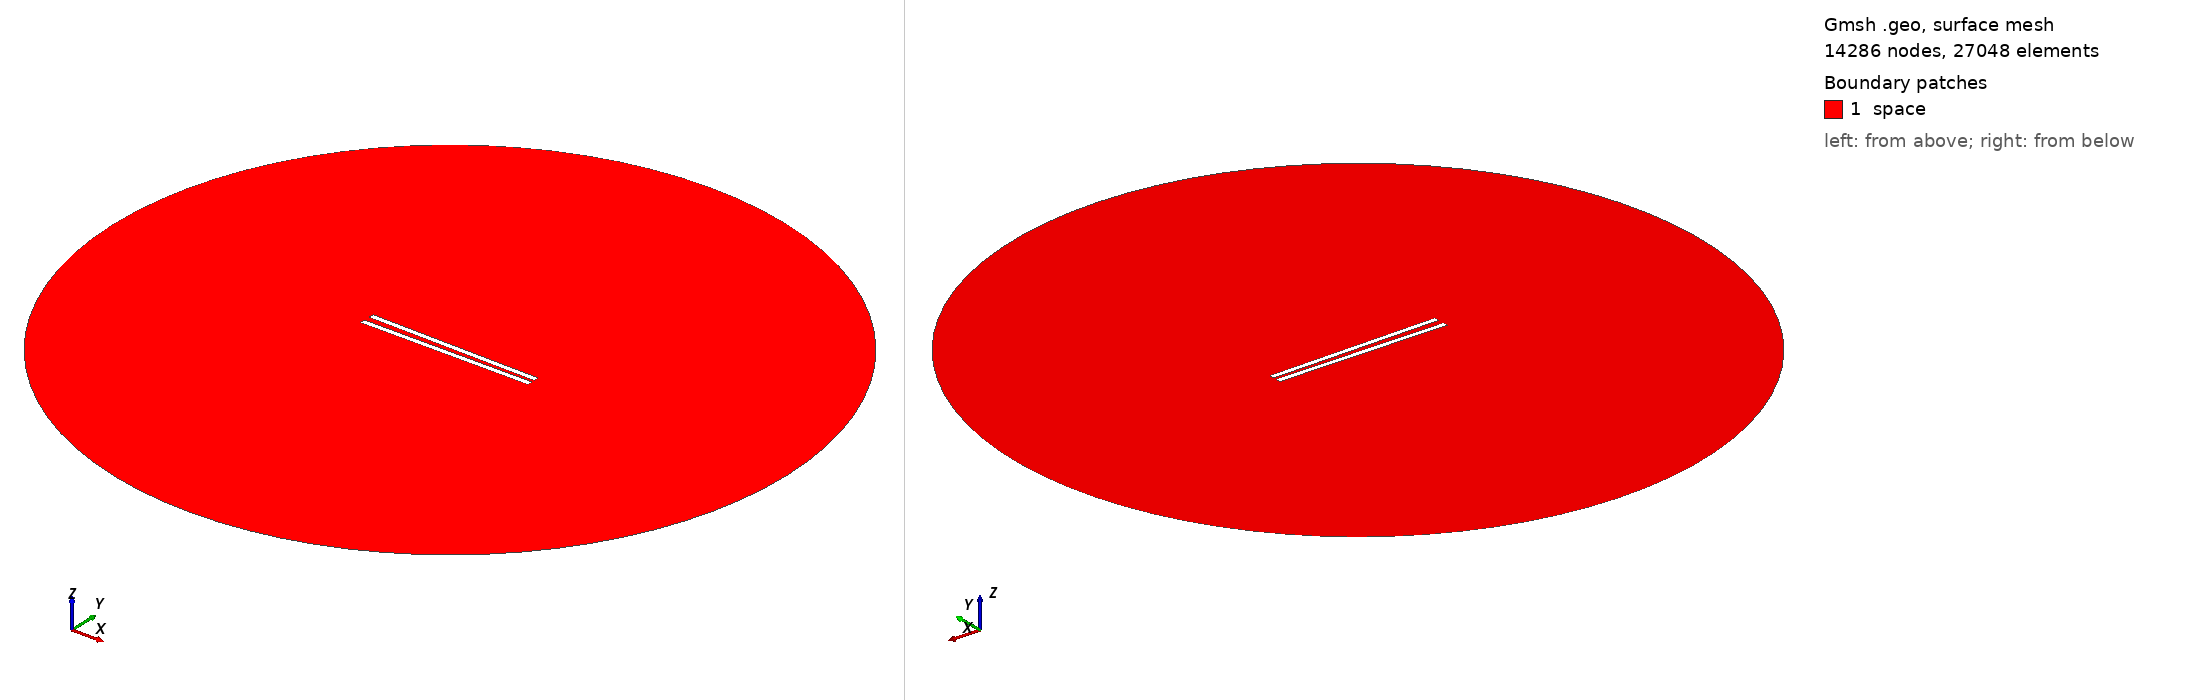

Gmsh geometry script, surface-meshed: 14286 nodes, 27048 surface elements. Boundary patches (legend numbers): 1 space. Left view from above one corner, right view from below the opposite corner. Legend entries are the model's physical surfaces. The drawing asked Gmsh for element sizes between 1% and 20% of the model's largest extent; the script's own settings can give other sizes.

=== 600.geo (drawn) ===
// Set the geometry kernel
SetFactory("OpenCASCADE");

//---------------------------------------
// Rectangles
//---------------------------------------

// Rectangle 1 (top)
Point(1) = {-49.62222222222222, 1.25, 0, 1.0};
Point(2) = {49.62222222222222, 1.25, 0, 1.0};
Point(3) = {49.62222222222222, 4.4944444444444445, 0, 1.0};
Point(4) = {-49.62222222222222, 4.4944444444444445, 0, 1.0};

Line(1) = {1, 2};
Line(2) = {2, 3};
Line(3) = {3, 4};
Line(4) = {4, 1};

Line Loop(1) = {1, 2, 3, 4};
Plane Surface(1) = {1};

Rotate { {0, 0, 1}, {0,  1.25,  0}, -0.017 } {
  Surface{1};
}

// Rectangle 2 (bottom)
Point(5) = {-49.62222222222222, -1.25, 0, 1.0};
Point(6) = {49.62222222222222, -1.25, 0, 1.0};
Point(7) = {49.62222222222222, -4.4944444444444445, 0, 1.0};
Point(8) = {-49.62222222222222, -4.4944444444444445, 0, 1.0};

Line(5) = {5, 6};
Line(6) = {6, 7};
Line(7) = {7, 8};
Line(8) = {8, 5};

Line Loop(2) = {5, 6, 7, 8};
Plane Surface(2) = {2}; 


//---------------------------------------
// Circle
//---------------------------------------

// Define points
Point(9) = {0, 0, 0};        // Center
Point(10) = {200, 0, 0};     // Start point
Point(11) = {0, 200, 0};     // 90 degrees
Point(12) = {-200, 0, 0};    // 180 degrees
Point(13) = {0, -200, 0};    // 270 degrees

// Define circle arcs (each needs start, center, end)
Circle(9) = {10, 9, 11};
Circle(10) = {11, 9, 12};
Circle(11) = {12, 9, 13};
Circle(12) = {13, 9, 10};

// Define curve loop and surface if needed
Curve Loop(3) = {9, 10, 11, 12};
Surface(3) = {3};

// Subtract Rectangles from Circle
BooleanDifference{ Surface{3}; Delete; }{ Surface{1}; Surface{2}; Delete; }

//---------------------------------------
// Transfinite Lines and Surface
//---------------------------------------
r = 7;
Transfinite Line {1, 3} = 50*r Using Progression 1;
Transfinite Line {2, 4} = 2*r Using Progression 1;
Transfinite Line {5, 7} = 50*r Using Progression 1;
Transfinite Line {6, 8} = 2*r Using Progression 1;
Transfinite Line {9, 10, 11, 12} = 20 Using Progression 1;

//---------------------------------------
// Define Physical Groups
//---------------------------------------                

//--- Physical Curves
// Physical groups for boundaries
Physical Line("force_segment", 10) = {1};
Physical Line("upper_plate", 11) = {2, 3, 4};
Physical Line("lower_plate", 12) = {5, 6, 7, 8};
Physical Line("boundary", 20) = {9, 10, 11, 12};

//--- Physical Surfaces
Physical Surface("space", 30) = {3};

//---------------------------------------
// 6. Generate the Mesh
//---------------------------------------
Mesh 2;  // 2D mesh generation
